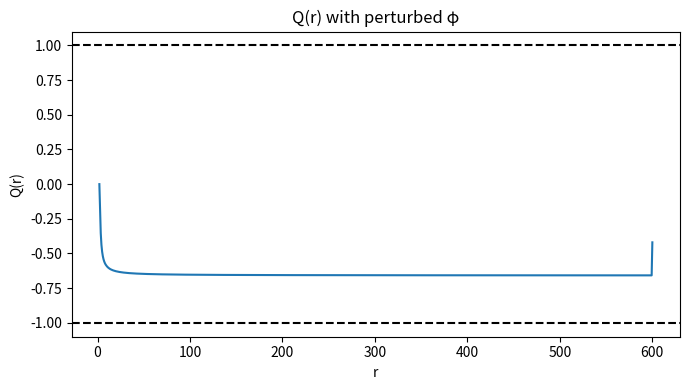
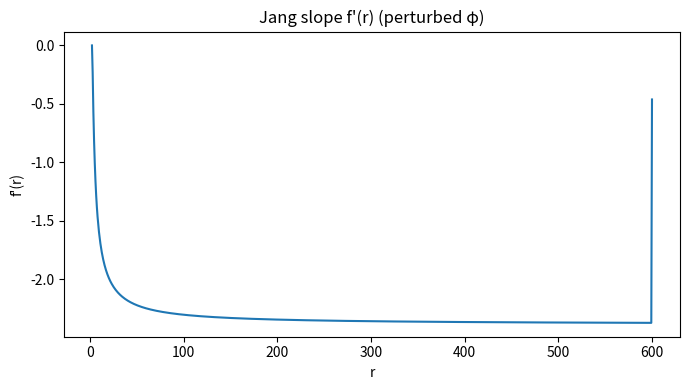

Here is the Python script that generated these plots, in order:
import numpy as np
import matplotlib.pyplot as plt
from scipy.sparse import lil_matrix
from scipy.sparse.linalg import spsolve

# ============================================================
# Parameters
# ============================================================

Nr = 800
r_h = 2.0
Rmax = 600.0

dt_flow = 0.05
T_final = 1.0
Nt = int(T_final / dt_flow)

eps_Q = 1e-6

# Perturbation parameters
epsilon = 0.02     # amplitude
sigma = 3.0        # width

# ============================================================
# Radial grid
# ============================================================

r = np.linspace(r_h, Rmax, Nr)
dr = r[1] - r[0]

# ============================================================
# 1. Harmonic v
# ============================================================

A = lil_matrix((Nr, Nr))
b = np.zeros(Nr)

for i in range(1, Nr - 1):
    rp = r[i] + 0.5 * dr
    rm = r[i] - 0.5 * dr

    A[i, i - 1] = rm**2 / dr**2
    A[i, i]     = -(rp**2 + rm**2) / dr**2
    A[i, i + 1] = rp**2 / dr**2

A[0, 0] = 1.0
b[0] = 0.0
A[-1, -1] = 1.0
b[-1] = -1.0

A = A.tocsr()
v = spsolve(A, b)

# ============================================================
# 2. Conformal flow
# ============================================================

u = np.ones_like(r)
for _ in range(Nt):
    u *= np.exp(v * dt_flow)
    u[-1] = 1.0

# ============================================================
# 3. Zero scalar curvature (z ≡ 1)
# ============================================================

z = np.ones_like(r)

# ============================================================
# 4. Warping factor φ and perturbation
# ============================================================

phi = u * z

perturbation = 1.0 + epsilon * np.exp(-(r - r_h)**2 / sigma**2)
phi_pert = phi * perturbation

# Derivative
phi_p = np.zeros_like(phi_pert)
phi_p[1:-1] = (phi_pert[2:] - phi_pert[:-2]) / (2 * dr)
phi_p[0] = phi_p[1]
phi_p[-1] = phi_p[-2]

# ============================================================
# 5. Q-ODE
# ============================================================

Q = np.zeros_like(r)
break_index = None

for i in range(Nr - 1):
    if abs(Q[i]) >= 1.0 - eps_Q:
        break_index = i
        break

    rhs = phi_p[i] * np.sqrt(max(0.0, 1.0 - Q[i]**2))
    Q[i + 1] = Q[i] + dr * rhs

if break_index is None:
    print("Q diagnostics (perturbed φ):")
    print("  No breakdown detected up to Rmax")
else:
    print("Q diagnostics (perturbed φ):")
    print(f"  Breakdown detected at r ≈ {r[break_index]:.4f}")
    print(f"  |Q| ≈ {abs(Q[break_index]):.6f}")

# ============================================================
# 6. Recover f'
# ============================================================

fp = np.zeros_like(Q)
valid = np.abs(Q) < 1.0
fp[valid] = Q[valid] / (phi_pert[valid] * np.sqrt(1.0 - Q[valid]**2))
fp[~valid] = np.nan

# ============================================================
# Plots
# ============================================================

plt.figure(figsize=(7,4))
plt.plot(r, Q)
plt.axhline(1.0, linestyle='--', color='k')
plt.axhline(-1.0, linestyle='--', color='k')
plt.xlabel("r")
plt.ylabel("Q(r)")
plt.title("Q(r) with perturbed φ")
plt.tight_layout()
plt.show()

plt.figure(figsize=(7,4))
plt.plot(r, fp)
plt.xlabel("r")
plt.ylabel("f'(r)")
plt.title("Jang slope f'(r) (perturbed φ)")
plt.tight_layout()
plt.show()
